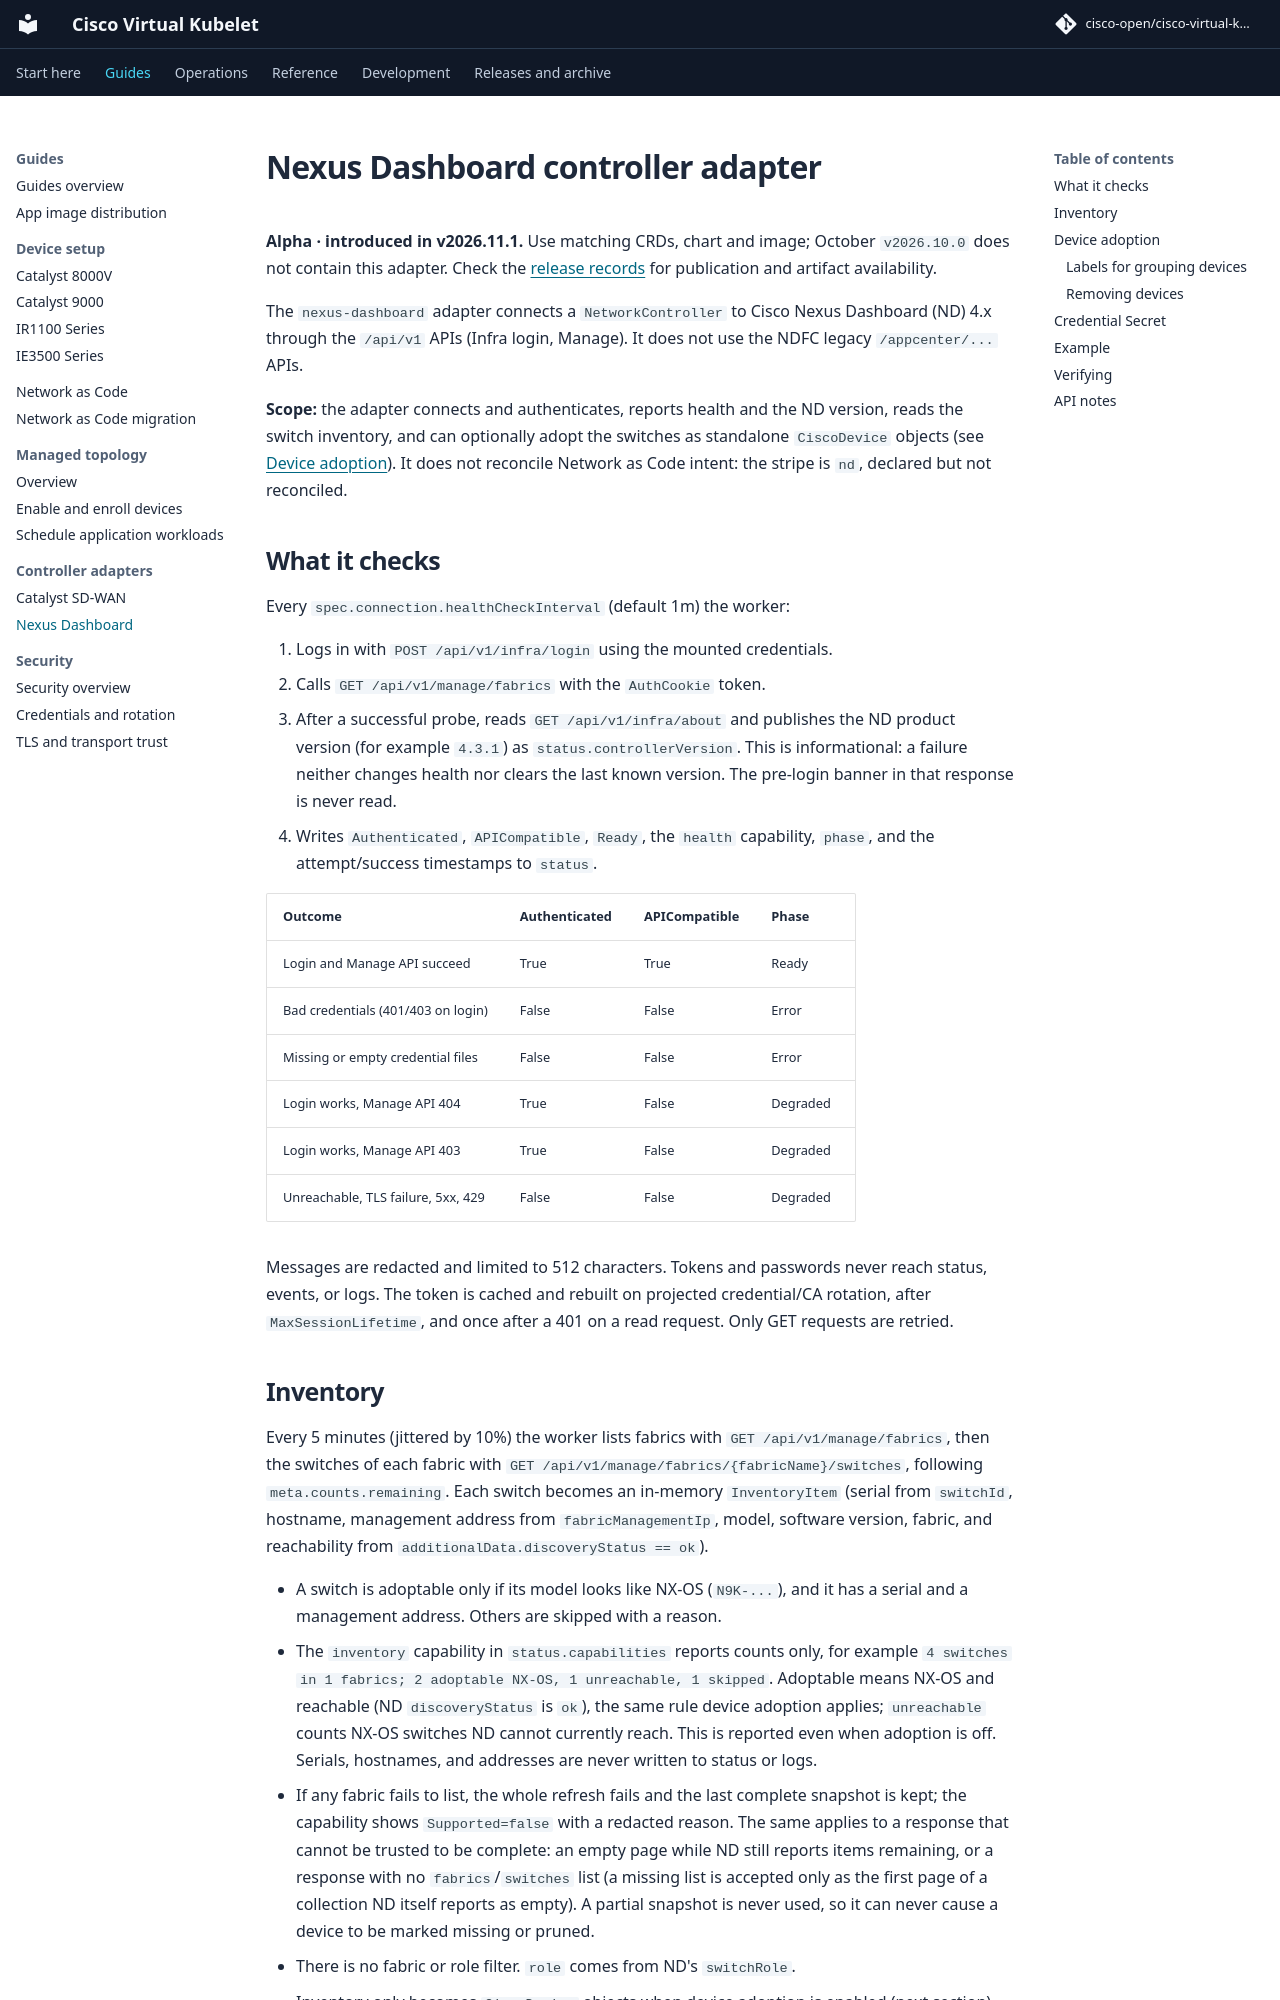

repository: cisco-open/cisco-virtual-kubelet · page: docs/controllers/nexus-dashboard/index.html · generator: mkdocs

# Nexus Dashboard controller adapter

**Alpha · introduced in v2026.11.1.** Use matching CRDs, chart and image;
October `v2026.10.0` does not contain this adapter. Check the
[release records](../releases/index.md) for publication and artifact availability.

The `nexus-dashboard` adapter connects a `NetworkController` to Cisco Nexus
Dashboard (ND) 4.x through the `/api/v1` APIs (Infra login, Manage). It does
not use the NDFC legacy `/appcenter/...` APIs.

**Scope:** the adapter connects and authenticates, reports health and the ND
version, reads the switch inventory, and can optionally adopt the switches as
standalone `CiscoDevice` objects (see [Device adoption](#device-adoption)). It
does not reconcile Network as Code intent: the stripe is `nd`, declared but not
reconciled.

## What it checks

Every `spec.connection.healthCheckInterval` (default 1m) the worker:

1. Logs in with `POST /api/v1/infra/login` using the mounted credentials.
2. Calls `GET /api/v1/manage/fabrics` with the `AuthCookie` token.
3. After a successful probe, reads `GET /api/v1/infra/about` and publishes the
   ND product version (for example `4.3.1`) as `status.controllerVersion`. This
   is informational: a failure neither changes health nor clears the last
   known version. The pre-login banner in that response is never read.
4. Writes `Authenticated`, `APICompatible`, `Ready`, the `health` capability,
   `phase`, and the attempt/success timestamps to `status`.

| Outcome | Authenticated | APICompatible | Phase |
|---|---|---|---|
| Login and Manage API succeed | True | True | Ready |
| Bad credentials (401/403 on login) | False | False | Error |
| Missing or empty credential files | False | False | Error |
| Login works, Manage API 404 | True | False | Degraded |
| Login works, Manage API 403 | True | False | Degraded |
| Unreachable, TLS failure, 5xx, 429 | False | False | Degraded |

Messages are redacted and limited to 512 characters. Tokens and passwords never
reach status, events, or logs. The token is cached and rebuilt on projected
credential/CA rotation, after `MaxSessionLifetime`, and once after a 401 on a
read request. Only GET requests are retried.
